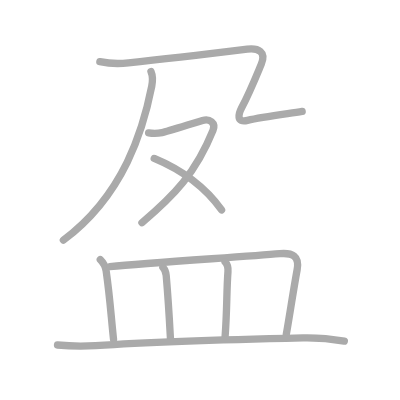
t = 0.00 s
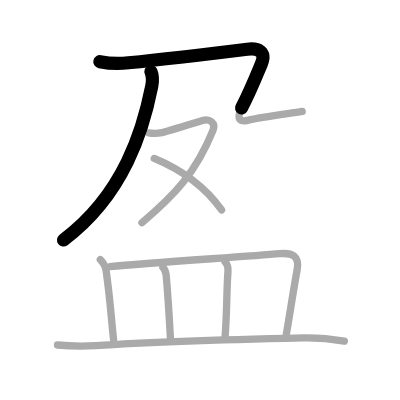
t = 1.75 s
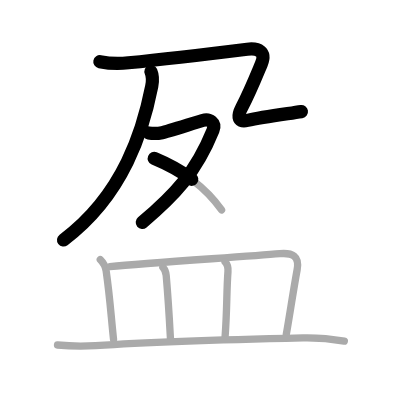
t = 3.50 s
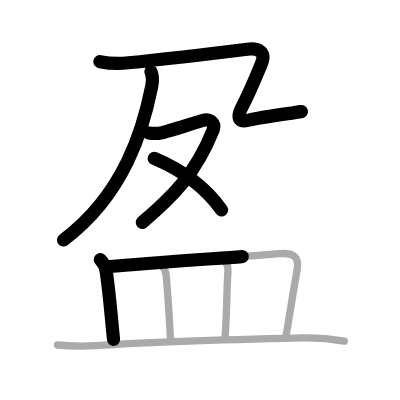
t = 5.50 s
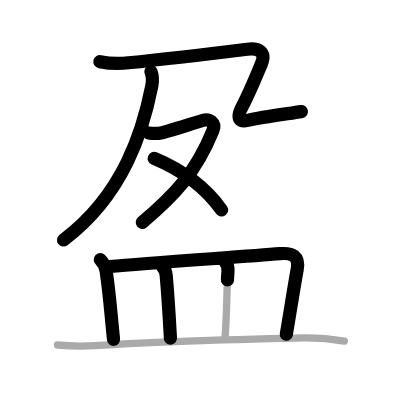
t = 7.25 s
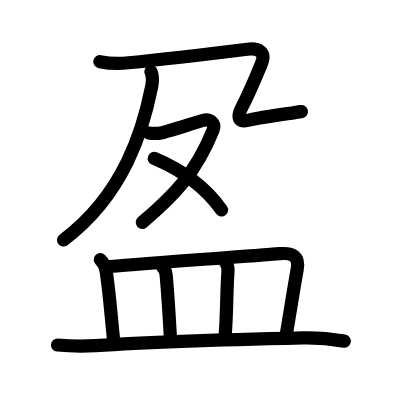
t = 9.00 s

The animated SVG that drew these frames (rendered in a browser with its animation timeline set to each time). Animation: 9 SMIL elements (animate=9); one cycle of 9.00 s.

<?xml version="1.0" standalone="no"?>
<!DOCTYPE svg PUBLIC "-//W3C//DTD SVG 1.1//EN"   "http://www.w3.org/Graphics/SVG/1.1/DTD/svg11.dtd">
<svg width="400px" height="400px"  version="1.1" xmlns="http://www.w3.org/2000/svg">
  <defs>
    <marker id="Triangle" viewBox="0 0 10 10" refX="0" refY="5" markerUnits="strokeWidth" markerWidth="3" style="stroke-opacity:0%;fill:#aaaaaa;" markerHeight="2" orient="auto">
      <path d="M 0 0 L 10 5 L 0 10 z" />
    </marker>
    
    <marker id="Arrow" viewBox="0 0 10 10" refX="5" refY="5" markerUnits="strokeWidth" markerWidth="1.8" style="stroke-opacity:0%;fill:#770000;" markerHeight="2" orient="auto">
      <path d="M 0 4 L 6 4 L 4 1 L 10 5 L 4 9 L 6 6 L 0 6 z" />
        <circle cx="5" cy="5" r="5" />
      </marker>
    
    <marker id="TriangleRed" viewBox="0 0 10 10" refX="0" refY="5" markerUnits="strokeWidth" markerWidth="3" style="stroke-opacity:0%;fill:#CC0000;" markerHeight="2" orient="auto">
      <path d="M 0 0 L 10 5 L 0 10 z" />
    </marker>
    
    <marker id="ArrowRed" viewBox="0 0 10 10" refX="5" refY="5" markerUnits="strokeWidth" markerWidth="1.8" style="stroke-opacity:0%;fill:#CC0000;" markerHeight="2" orient="auto">
      <path d="M 0 4 L 6 4 L 4 1 L 10 5 L 4 9 L 6 6 L 0 6 z" />
        <circle cx="5" cy="5" r="5" />
      </marker>
    
  </defs>
  
  <path style="fill:#ffffff; fill-opacity:100%; fill-rule:evenodd; stroke-width:0;" d="M 0 0 L 400px 0 L 400px 400px L 0 400px L 0 0" />

  <g transform="scale(3.6697247706422 3.6697247706422)">
<path style="fill:none; fill-opacity:0%; fill-rule:evenodd; stroke:#aaaaaa; stroke-opacity:100%; stroke-width: 1.5pt; stroke-linejoin:round; stroke-linecap:round;" d="M41.14 19.5c0.41 0.96 0.51 2.46 0.21 4.02c-2.28 11.55-7.47 29.5-24.08 41.91"></path>
<path style="fill:none; fill-opacity:0%; fill-rule:evenodd; stroke:#aaaaaa; stroke-opacity:100%; stroke-width: 1.5pt; stroke-linejoin:round; stroke-linecap:round;" d="M27.21 16.81c2.6 0.52 5.2 0.62 7.79 0.3c9.97-0.99 21.51-2.36 32.37-3.7c3.03-0.37 5.23 0.71 3.83 4.06c-1.88 4.51-3.13 7.65-5.35 11.91c-0.86 1.65-1.54 4.13 1.6 3.41c4.03-0.93 10.51-1.73 14.89-2.41c3.96-"></path>
<path style="fill:none; fill-opacity:0%; fill-rule:evenodd; stroke:#aaaaaa; stroke-opacity:100%; stroke-width: 1.5pt; stroke-linejoin:round; stroke-linecap:round;" d="M40.49 36.22c1.26 0.19 2.28 0.21 3.68-0.07c1.14-0.23 7.91-2.39 11.02-3.32c1.92-0.57 3.68 0.63 2.85 2.7C53.32 47.17 47.52 53.2 38.68 60.68"></path>
<path style="fill:none; fill-opacity:0%; fill-rule:evenodd; stroke:#aaaaaa; stroke-opacity:100%; stroke-width: 1.5pt; stroke-linejoin:round; stroke-linecap:round;" d="M42.03 43.18C50 46.5 55.75 50.75 60.38 57.22"></path>
<path style="fill:none; fill-opacity:0%; fill-rule:evenodd; stroke:#aaaaaa; stroke-opacity:100%; stroke-width: 1.5pt; stroke-linejoin:round; stroke-linecap:round;" d="M27.33 70.76c0.97 0.97 1.48 2.25 1.6 3.1c1.04 7.3 1.28 11.72 2.01 18.64"></path>
<path style="fill:none; fill-opacity:0%; fill-rule:evenodd; stroke:#aaaaaa; stroke-opacity:100%; stroke-width: 1.5pt; stroke-linejoin:round; stroke-linecap:round;" d="M29.93 72.63c11.43-1.05 37.13-2.71 46.33-3.5c3.38-0.29 5.41 0.6 4.71 4.37c-0.93 5.05-2.12 12.86-2.96 17.64"></path>
<path style="fill:none; fill-opacity:0%; fill-rule:evenodd; stroke:#aaaaaa; stroke-opacity:100%; stroke-width: 1.5pt; stroke-linejoin:round; stroke-linecap:round;" d="M44.39 72.85c0.57 0.57 0.83 1.42 0.9 2.23c0.63 7.24 0.75 9.61 1.15 17.1"></path>
<path style="fill:none; fill-opacity:0%; fill-rule:evenodd; stroke:#aaaaaa; stroke-opacity:100%; stroke-width: 1.5pt; stroke-linejoin:round; stroke-linecap:round;" d="M61.33 71.36c0.84 0.84 0.85 1.82 0.79 2.66c-0.4 5.36-0.22 10.24-0.78 17.7"></path>
<path style="fill:none; fill-opacity:0%; fill-rule:evenodd; stroke:#aaaaaa; stroke-opacity:100%; stroke-width: 1.5pt; stroke-linejoin:round; stroke-linecap:round;" d="M15.67 94.02c3.46 0.32 6.92 0.37 10.37 0.17c18.03-1.23 38.15-1.71 56.53-2.12c3.77-0.08 7.52 0.24 11.26 0.89"></path>

<path style="fill:none; fill-opacity:0%; fill-rule:evenodd; stroke:#000000; stroke-opacity:100%; stroke-width: 2.7pt; stroke-linejoin:round; stroke-linecap:round;" d="M41.14 19.5c0.41 0.96 0.51 2.46 0.21 4.02c-2.28 11.55-7.47 29.5-24.08 41.91" pathLength="100" stroke-dashoffset="100" stroke-dasharray="100 105"><animate id="dashAnim1" attributeName="stroke-dashoffset" from="100" to="0" dur="1s" calcMode="linear" fill="freeze"/></path>
<path style="fill:none; fill-opacity:0%; fill-rule:evenodd; stroke:#000000; stroke-opacity:100%; stroke-width: 2.7pt; stroke-linejoin:round; stroke-linecap:round;" d="M27.21 16.81c2.6 0.52 5.2 0.62 7.79 0.3c9.97-0.99 21.51-2.36 32.37-3.7c3.03-0.37 5.23 0.71 3.83 4.06c-1.88 4.51-3.13 7.65-5.35 11.91c-0.86 1.65-1.54 4.13 1.6 3.41c4.03-0.93 10.51-1.73 14.89-2.41c3.96-" pathLength="100" stroke-dashoffset="100" stroke-dasharray="100 105"><animate id="dashAnim2" attributeName="stroke-dashoffset" from="100" to="0" dur="1s" calcMode="linear" begin="dashAnim1.end" fill="freeze"/></path>
<path style="fill:none; fill-opacity:0%; fill-rule:evenodd; stroke:#000000; stroke-opacity:100%; stroke-width: 2.7pt; stroke-linejoin:round; stroke-linecap:round;" d="M40.49 36.22c1.26 0.19 2.28 0.21 3.68-0.07c1.14-0.23 7.91-2.39 11.02-3.32c1.92-0.57 3.68 0.63 2.85 2.7C53.32 47.17 47.52 53.2 38.68 60.68" pathLength="100" stroke-dashoffset="100" stroke-dasharray="100 105"><animate id="dashAnim3" attributeName="stroke-dashoffset" from="100" to="0" dur="1s" calcMode="linear" begin="dashAnim2.end" fill="freeze"/></path>
<path style="fill:none; fill-opacity:0%; fill-rule:evenodd; stroke:#000000; stroke-opacity:100%; stroke-width: 2.7pt; stroke-linejoin:round; stroke-linecap:round;" d="M42.03 43.18C50 46.5 55.75 50.75 60.38 57.22" pathLength="100" stroke-dashoffset="100" stroke-dasharray="100 105"><animate id="dashAnim4" attributeName="stroke-dashoffset" from="100" to="0" dur="1s" calcMode="linear" begin="dashAnim3.end" fill="freeze"/></path>
<path style="fill:none; fill-opacity:0%; fill-rule:evenodd; stroke:#000000; stroke-opacity:100%; stroke-width: 2.7pt; stroke-linejoin:round; stroke-linecap:round;" d="M27.33 70.76c0.97 0.97 1.48 2.25 1.6 3.1c1.04 7.3 1.28 11.72 2.01 18.64" pathLength="100" stroke-dashoffset="100" stroke-dasharray="100 105"><animate id="dashAnim5" attributeName="stroke-dashoffset" from="100" to="0" dur="1s" calcMode="linear" begin="dashAnim4.end" fill="freeze"/></path>
<path style="fill:none; fill-opacity:0%; fill-rule:evenodd; stroke:#000000; stroke-opacity:100%; stroke-width: 2.7pt; stroke-linejoin:round; stroke-linecap:round;" d="M29.93 72.63c11.43-1.05 37.13-2.71 46.33-3.5c3.38-0.29 5.41 0.6 4.71 4.37c-0.93 5.05-2.12 12.86-2.96 17.64" pathLength="100" stroke-dashoffset="100" stroke-dasharray="100 105"><animate id="dashAnim6" attributeName="stroke-dashoffset" from="100" to="0" dur="1s" calcMode="linear" begin="dashAnim5.end" fill="freeze"/></path>
<path style="fill:none; fill-opacity:0%; fill-rule:evenodd; stroke:#000000; stroke-opacity:100%; stroke-width: 2.7pt; stroke-linejoin:round; stroke-linecap:round;" d="M44.39 72.85c0.57 0.57 0.83 1.42 0.9 2.23c0.63 7.24 0.75 9.61 1.15 17.1" pathLength="100" stroke-dashoffset="100" stroke-dasharray="100 105"><animate id="dashAnim7" attributeName="stroke-dashoffset" from="100" to="0" dur="1s" calcMode="linear" begin="dashAnim6.end" fill="freeze"/></path>
<path style="fill:none; fill-opacity:0%; fill-rule:evenodd; stroke:#000000; stroke-opacity:100%; stroke-width: 2.7pt; stroke-linejoin:round; stroke-linecap:round;" d="M61.33 71.36c0.84 0.84 0.85 1.82 0.79 2.66c-0.4 5.36-0.22 10.24-0.78 17.7" pathLength="100" stroke-dashoffset="100" stroke-dasharray="100 105"><animate id="dashAnim8" attributeName="stroke-dashoffset" from="100" to="0" dur="1s" calcMode="linear" begin="dashAnim7.end" fill="freeze"/></path>
<path style="fill:none; fill-opacity:0%; fill-rule:evenodd; stroke:#000000; stroke-opacity:100%; stroke-width: 2.7pt; stroke-linejoin:round; stroke-linecap:round;" d="M15.67 94.02c3.46 0.32 6.92 0.37 10.37 0.17c18.03-1.23 38.15-1.71 56.53-2.12c3.77-0.08 7.52 0.24 11.26 0.89" pathLength="100" stroke-dashoffset="100" stroke-dasharray="100 105"><animate id="dashAnim9" attributeName="stroke-dashoffset" from="100" to="0" dur="1s" calcMode="linear" begin="dashAnim8.end" fill="freeze"/></path>

</g>

</svg>  
          
